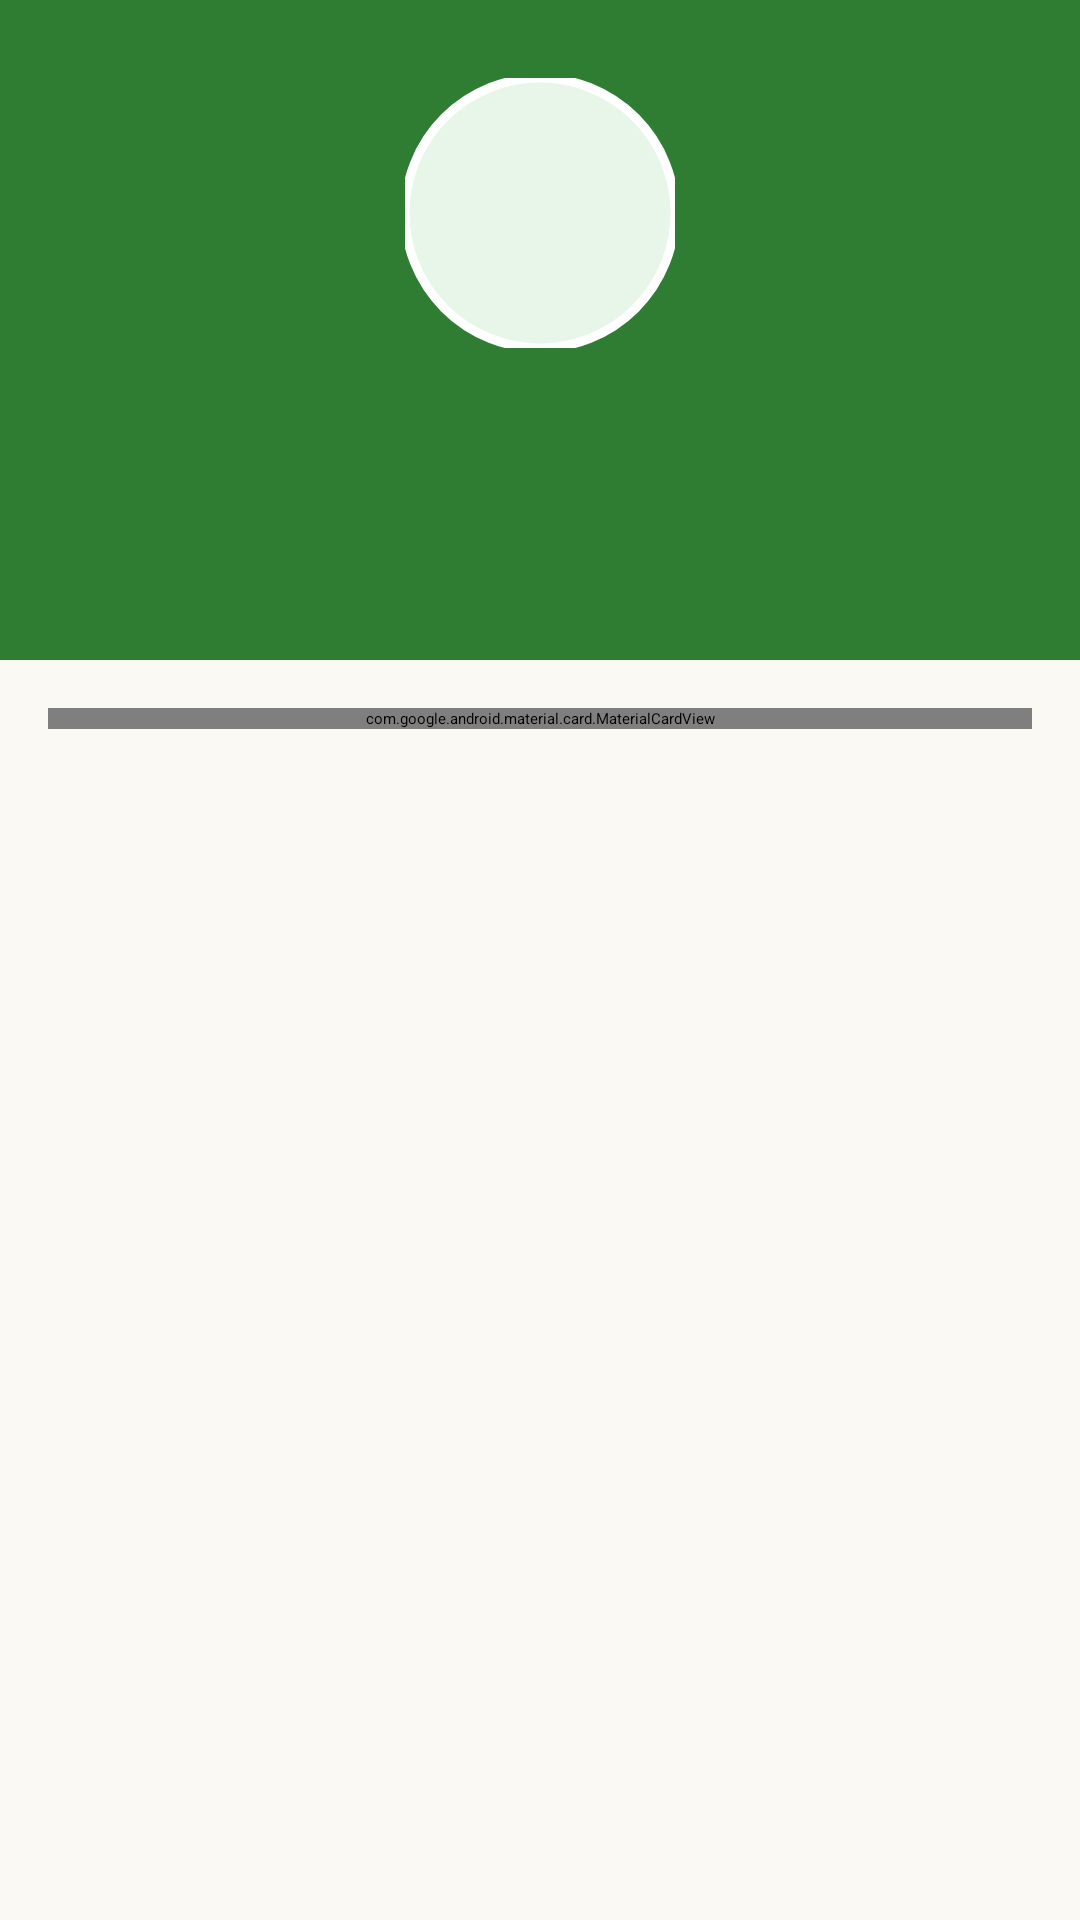

The Android layout XML behind this screen, and the referenced resources:
<!-- AndroidManifest.xml: application theme Theme.TestApp -->
<!-- res/layout/fragment_profile.xml -->
<?xml version="1.0" encoding="utf-8"?>
<androidx.core.widget.NestedScrollView
    xmlns:android="http://schemas.android.com/apk/res/android"
    xmlns:app="http://schemas.android.com/apk/res-auto"
    xmlns:tools="http://schemas.android.com/tools"
    android:layout_width="match_parent"
    android:layout_height="match_parent"
    android:background="@color/bg_cream">

    <LinearLayout
        android:layout_width="match_parent"
        android:layout_height="wrap_content"
        android:orientation="vertical">

        
        <LinearLayout
            android:layout_width="match_parent"
            android:layout_height="220dp"
            android:orientation="vertical"
            android:gravity="center"
            android:background="@color/dark_green"
            android:paddingBottom="@dimen/spacing_xl">

            
            <com.google.android.material.imageview.ShapeableImageView
                android:id="@+id/iv_profile_photo"
                android:layout_width="90dp"
                android:layout_height="90dp"
                android:scaleType="centerCrop"
                android:contentDescription="@string/cd_profile_image"
                app:shapeAppearanceOverlay="@style/CircleImageView"
                app:strokeColor="@color/white"
                app:strokeWidth="3dp"
                android:src="@drawable/ic_profile"
                android:background="@color/light_green" />

            
            <TextView
                android:id="@+id/tv_profile_name"
                android:layout_width="wrap_content"
                android:layout_height="wrap_content"
                android:layout_marginTop="@dimen/spacing_sm"
                android:textColor="@color/white"
                android:textSize="@dimen/text_lg"
                android:textStyle="bold"
                tools:text="Heba Mohamed" />

            
            <TextView
                android:id="@+id/tv_profile_email"
                android:layout_width="wrap_content"
                android:layout_height="wrap_content"
                android:textColor="#B2FFFFFF"
                android:textSize="@dimen/text_sm"
                tools:text="heba@example.com" />

        </LinearLayout>

        
        <com.google.android.material.card.MaterialCardView
            android:layout_width="match_parent"
            android:layout_height="wrap_content"
            android:layout_margin="@dimen/spacing_md"
            app:cardCornerRadius="20dp"
            app:cardElevation="4dp"
            app:cardBackgroundColor="@color/white">

            <LinearLayout
                android:layout_width="match_parent"
                android:layout_height="wrap_content"
                android:orientation="vertical"
                android:paddingTop="@dimen/spacing_sm"
                android:paddingBottom="@dimen/spacing_sm">

                
                <include layout="@layout/item_profile_menu"
                    android:id="@+id/menu_my_planner" />

                <View android:layout_width="match_parent" android:layout_height="1dp" android:background="@color/divider" android:layout_marginStart="@dimen/spacing_md" android:layout_marginEnd="@dimen/spacing_md" />

                
                <include layout="@layout/item_profile_menu"
                    android:id="@+id/menu_favorites" />

                <View android:layout_width="match_parent" android:layout_height="1dp" android:background="@color/divider" android:layout_marginStart="@dimen/spacing_md" android:layout_marginEnd="@dimen/spacing_md" />

                
                <include layout="@layout/item_profile_menu"
                    android:id="@+id/menu_my_recipes" />

                <View android:layout_width="match_parent" android:layout_height="1dp" android:background="@color/divider" android:layout_marginStart="@dimen/spacing_md" android:layout_marginEnd="@dimen/spacing_md" />

                
                <include layout="@layout/item_profile_menu"
                    android:id="@+id/menu_settings" />

                <View android:layout_width="match_parent" android:layout_height="1dp" android:background="@color/divider" android:layout_marginStart="@dimen/spacing_md" android:layout_marginEnd="@dimen/spacing_md" />

                
                <include layout="@layout/item_profile_menu"
                    android:id="@+id/menu_help" />

                <View android:layout_width="match_parent" android:layout_height="1dp" android:background="@color/divider" android:layout_marginStart="@dimen/spacing_md" android:layout_marginEnd="@dimen/spacing_md" />

                
                <include layout="@layout/item_profile_menu"
                    android:id="@+id/menu_about" />

                <View android:layout_width="match_parent" android:layout_height="1dp" android:background="@color/divider" android:layout_marginStart="@dimen/spacing_md" android:layout_marginEnd="@dimen/spacing_md" />

                
                <include layout="@layout/item_profile_menu"
                    android:id="@+id/menu_logout" />

            </LinearLayout>
        </com.google.android.material.card.MaterialCardView>

    </LinearLayout>

</androidx.core.widget.NestedScrollView>
<!-- res/layout/item_profile_menu.xml (included above) -->
<?xml version="1.0" encoding="utf-8"?>
<LinearLayout
    xmlns:android="http://schemas.android.com/apk/res/android"
    xmlns:tools="http://schemas.android.com/tools"
    android:layout_width="match_parent"
    android:layout_height="56dp"
    android:orientation="horizontal"
    android:gravity="center_vertical"
    android:paddingStart="@dimen/spacing_md"
    android:paddingEnd="@dimen/spacing_md"
    android:background="?attr/selectableItemBackground"
    android:focusable="true"
    android:clickable="true">

    
    <ImageView
        android:id="@+id/iv_menu_icon"
        android:layout_width="24dp"
        android:layout_height="24dp"
        android:src="@drawable/ic_planner"
        android:contentDescription="@null"
        android:layout_marginEnd="@dimen/spacing_md"
        android:alpha="0.7"
        tools:src="@drawable/ic_home" />

    
    <TextView
        android:id="@+id/tv_menu_label"
        android:layout_width="0dp"
        android:layout_height="wrap_content"
        android:layout_weight="1"
        android:textColor="@color/text_primary"
        android:textSize="@dimen/text_md"
        tools:text="My Planner" />

    
    <ImageView
        android:layout_width="20dp"
        android:layout_height="20dp"
        android:src="@drawable/ic_back"
        android:rotation="180"
        android:contentDescription="@null"
        android:alpha="0.4" />

</LinearLayout>
<!-- resources referenced by this layout -->
<resources>
  <color name="bg_cream">#FAF9F4</color>
  <color name="dark_green">#2E7D32</color>
  <color name="divider">#E0E0E0</color>
  <color name="light_green">#E8F5E9</color>
  <color name="text_primary">#1A1A1A</color>
  <color name="white">#FFFFFF</color>
  <dimen name="spacing_md">16dp</dimen>
  <dimen name="spacing_sm">8dp</dimen>
  <dimen name="spacing_xl">32dp</dimen>
  <dimen name="text_lg">16sp</dimen>
  <dimen name="text_md">14sp</dimen>
  <dimen name="text_sm">12sp</dimen>
  <!-- drawable ic_back (drawable) -->
  <vector xmlns:android="http://schemas.android.com/apk/res/android"
      android:width="24dp"
      android:height="24dp"
      android:viewportWidth="24"
      android:viewportHeight="24">
      <path
          android:strokeColor="@color/text_primary"
          android:strokeWidth="2.5"
          android:strokeLineCap="round"
          android:strokeLineJoin="round"
          android:fillColor="@android:color/transparent"
          android:pathData="M15,19 L8,12 L15,5"/>
  </vector>
  <!-- drawable ic_planner (drawable) -->
  <vector xmlns:android="http://schemas.android.com/apk/res/android"
      android:width="24dp"
      android:height="24dp"
      android:viewportWidth="24"
      android:viewportHeight="24"
      android:tint="?attr/colorControlNormal">
    <path
        android:fillColor="@android:color/white"
        android:pathData="M17,12h-5v5h5v-5zM16,1v2L8,3V1L6,1v2L5,3c-1.11,0 -1.99,0.9 -1.99,2L3,19c0,1.1 0.89,2 2,2h14c1.1,0 2,-0.9 2,-2L21,5c0,-1.1 -0.9,-2 -2,-2h-1L18,1h-2zM19,19L5,19L5,8h14v11z"/>
  </vector>
  <string name="cd_profile_image">Profile picture</string>
  <style name="CircleImageView" parent="">
          <item name="cornerFamily">rounded</item>
          <item name="cornerSize">50%</item>
      </style>
</resources>
